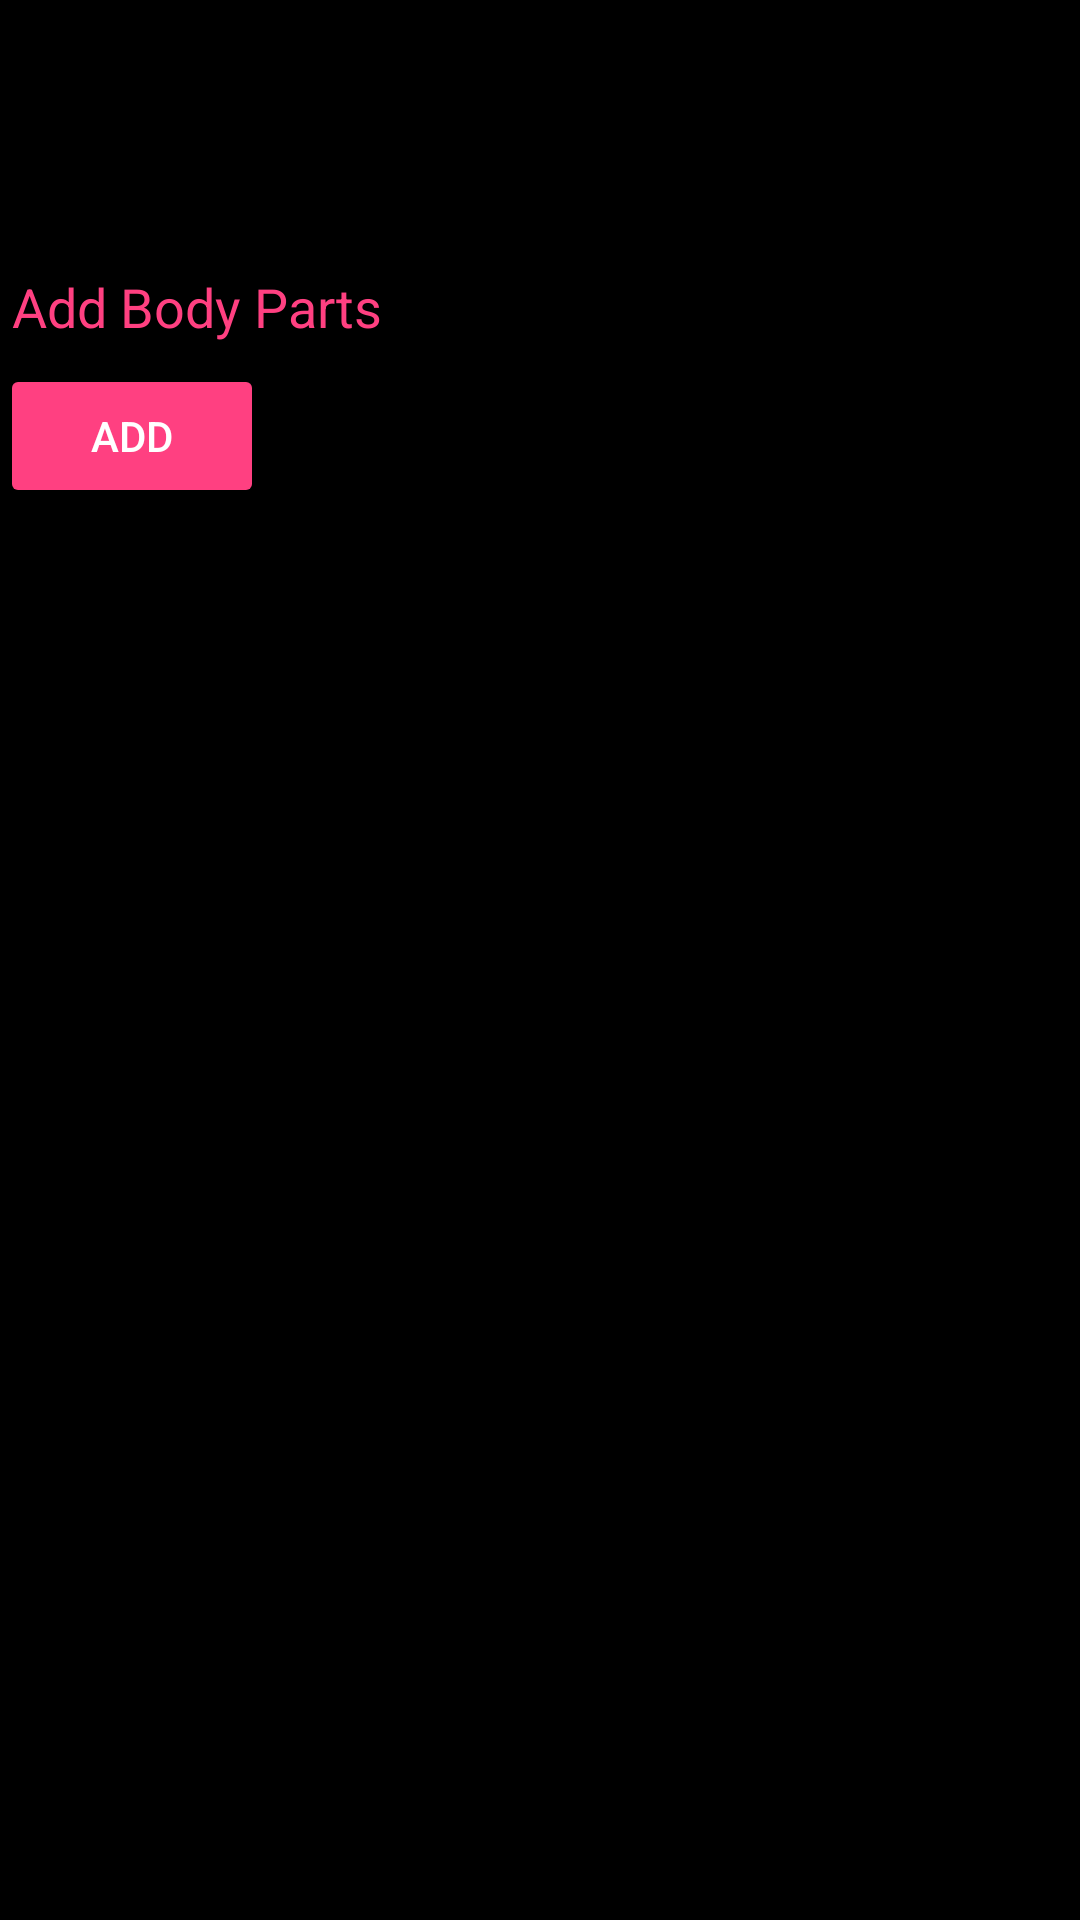

Android layout source for this screen:
<!-- AndroidManifest.xml: application theme AppTheme -->
<!-- res/layout/activity_adding_to_spinners.xml -->
<?xml version="1.0" encoding="utf-8"?>
<LinearLayout xmlns:android="http://schemas.android.com/apk/res/android"
    xmlns:app="http://schemas.android.com/apk/res-auto"
    xmlns:tools="http://schemas.android.com/tools"
    android:layout_width="match_parent"
    android:layout_height="match_parent"
    android:orientation="vertical"
    android:background="@color/bg_color"
    tools:context=".AddingToSpinners">

    <android.support.v7.widget.Toolbar
        android:id="@+id/toolbar"
        android:layout_width="match_parent"
        android:layout_height="wrap_content"
        android:background="?attr/colorPrimary"
        android:minHeight="?attr/actionBarSize"
        android:theme="?attr/actionBarTheme" />

    <Spinner
        android:id="@+id/spinner"
        android:layout_width="match_parent"
        android:layout_height="wrap_content"
        android:entries="@array/spinnerAddItems" />

    <EditText
        android:id="@+id/editTextAdding"
        android:layout_width="match_parent"
        android:layout_height="wrap_content"
        android:ems="10"
        android:textColorHint="@color/colorAccent"
        android:textColor="@color/white"
        android:hint="Add Body Parts"
        android:inputType="textPersonName" />

    <Button
        android:id="@+id/buttonAddItems"
        android:layout_width="wrap_content"
        android:layout_height="wrap_content"
        android:backgroundTint="@color/colorAccent"
        android:textColor="@color/white"
        android:text="Add" />

</LinearLayout>
<!-- resources referenced by this layout -->
<resources>
  <string-array name="spinnerAddItems">
          <item>Body Parts</item>
          <item>Workouts</item>
      </string-array>
  <color name="bg_color">	#000000</color>
  <color name="colorAccent">#FF4081</color>
  <color name="white">#FFFFFF</color>
  <style name="AppTheme" parent="Theme.AppCompat.Light.DarkActionBar">
          
          <item name="colorPrimary">@color/title_color</item>
          <item name="colorPrimaryDark">@color/title_color</item>
          <item name="colorAccent">@color/colorAccent</item>
      </style>
  <color name="title_color"> 	#000000</color>
</resources>
